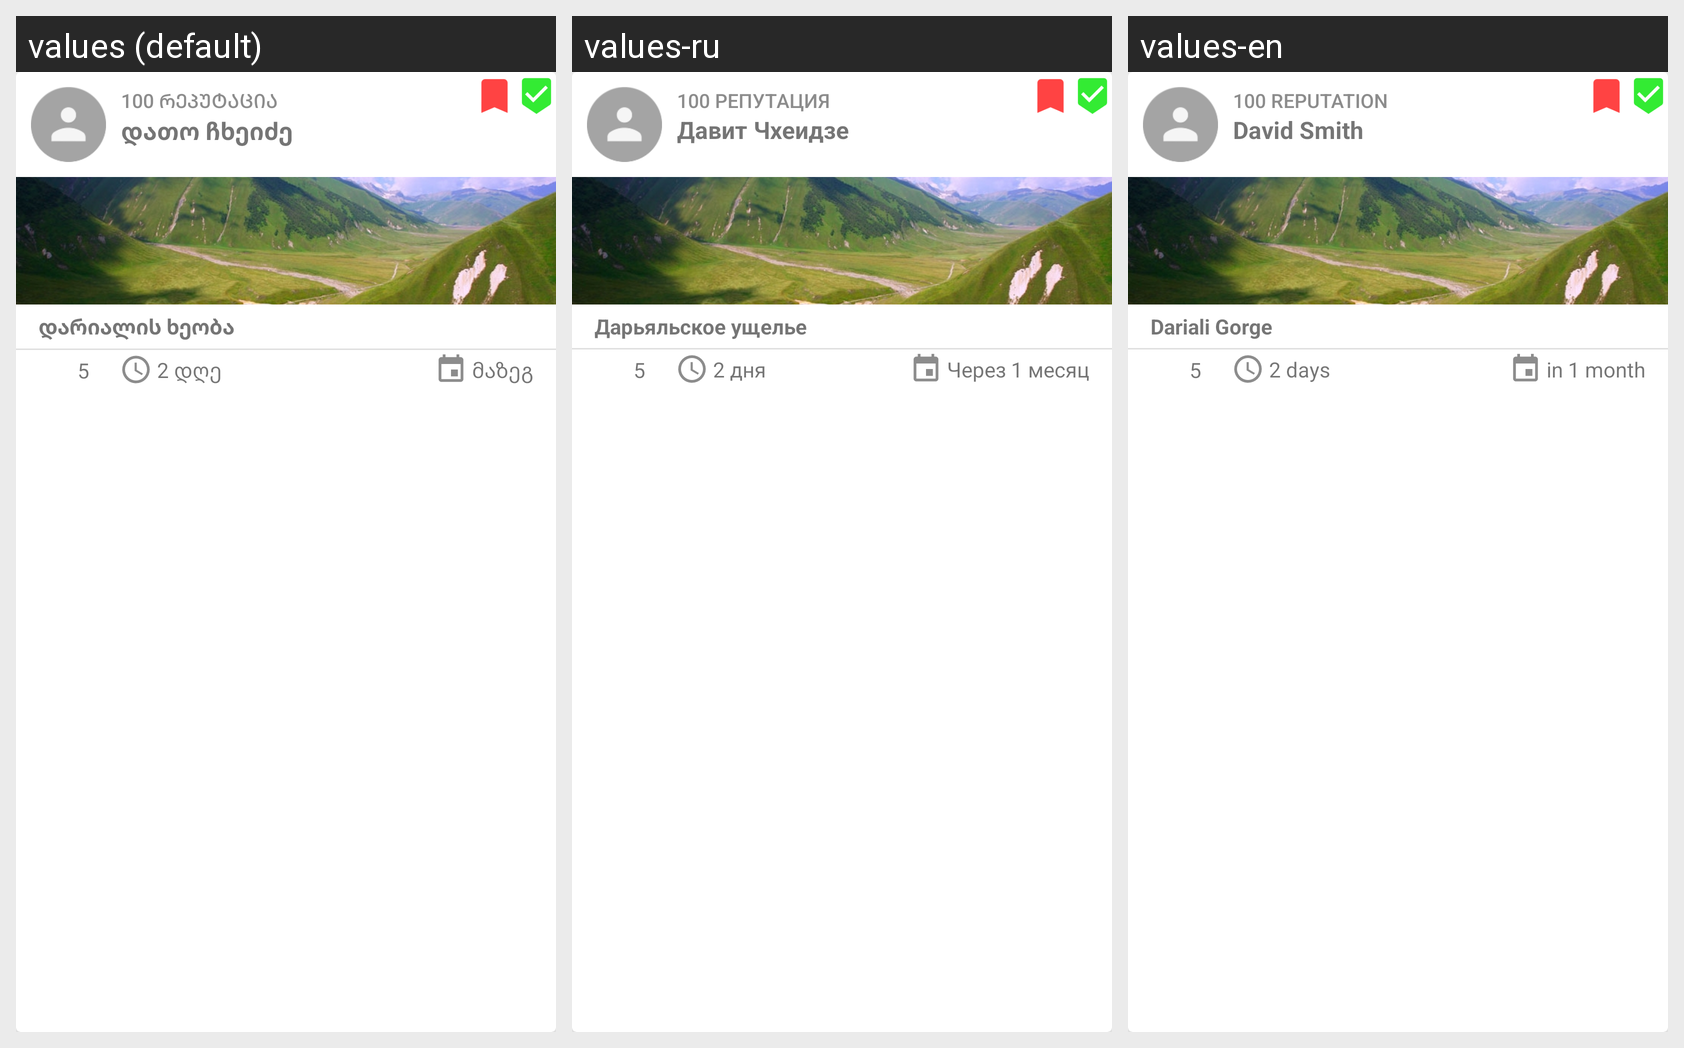

For this localized Android screen grid, give each drawn string resource with its value in every locale shown.
Android screen res/layout/example_group_card.xml rendered under 3 locales, left to right: values (default), values-ru, values-en. Device: Nexus 5 (rendered at 1080×1920; each locale shown at half size, 540×960, under a caption strip naming it); theme AppTheme.
Strings drawn on this screen, with the default value and each locale's value (text and hints the layout hard-codes, and strings that could not be matched under every locale, appear in the picture but are not listed):

slide2_example_group_leader_reputationasdasdasd
  values: 100 რეპუტაცია
  values-ru: 100 репутация
  values-en: 100 reputation

slide2_example_group_leader_name
  values: დათო ჩხეიძე
  values-ru: Давит Чхеидзе
  values-en: David Smith

slide2_example_group_destination_name
  values: დარიალის ხეობა
  values-ru: Дарьяльское ущелье
  values-en: Dariali Gorge

slide2_example_group_days_left
  values: მაზეგ
  values-ru: Через 1 месяц
  values-en: in 1 month

slide2_example_group_duration
  values: 2 დღე
  values-ru: 2 дня
  values-en: 2 days
